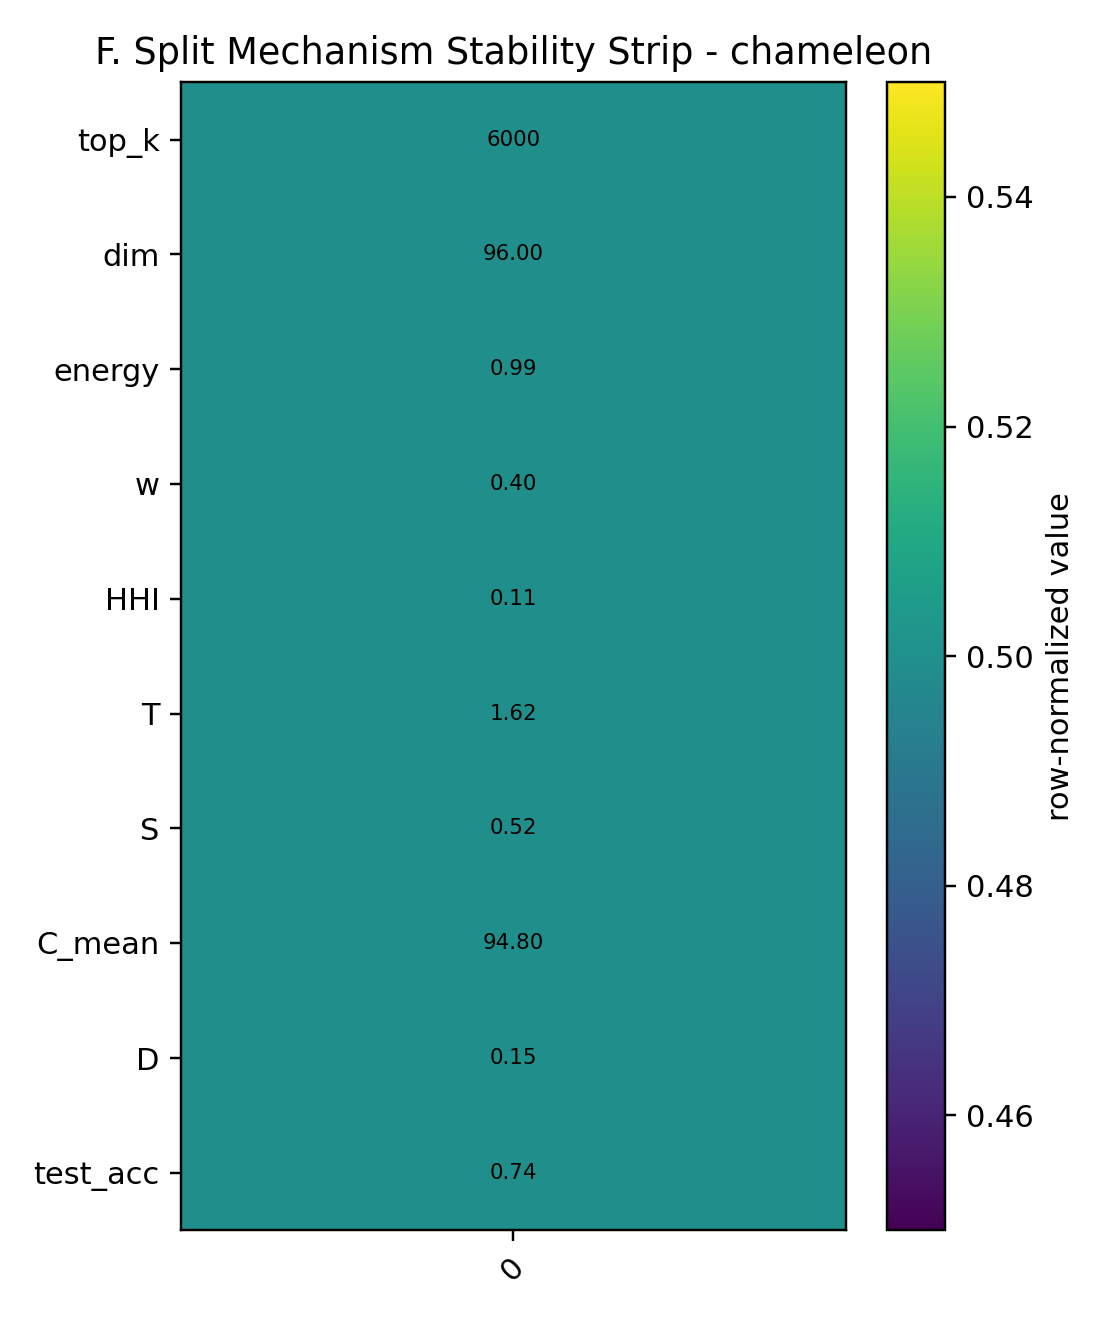

The data file committed next to this chart (first rows):
dataset, split, seed, top_k, dim, energy, w, HHI, T, S, C_mean, D, test_acc
chameleon, 0, 20260419, 6000, 96, 0.99, 0.4, 0.1128, 1.619, 0.5209, 94.8, 0.1535, 0.7368
